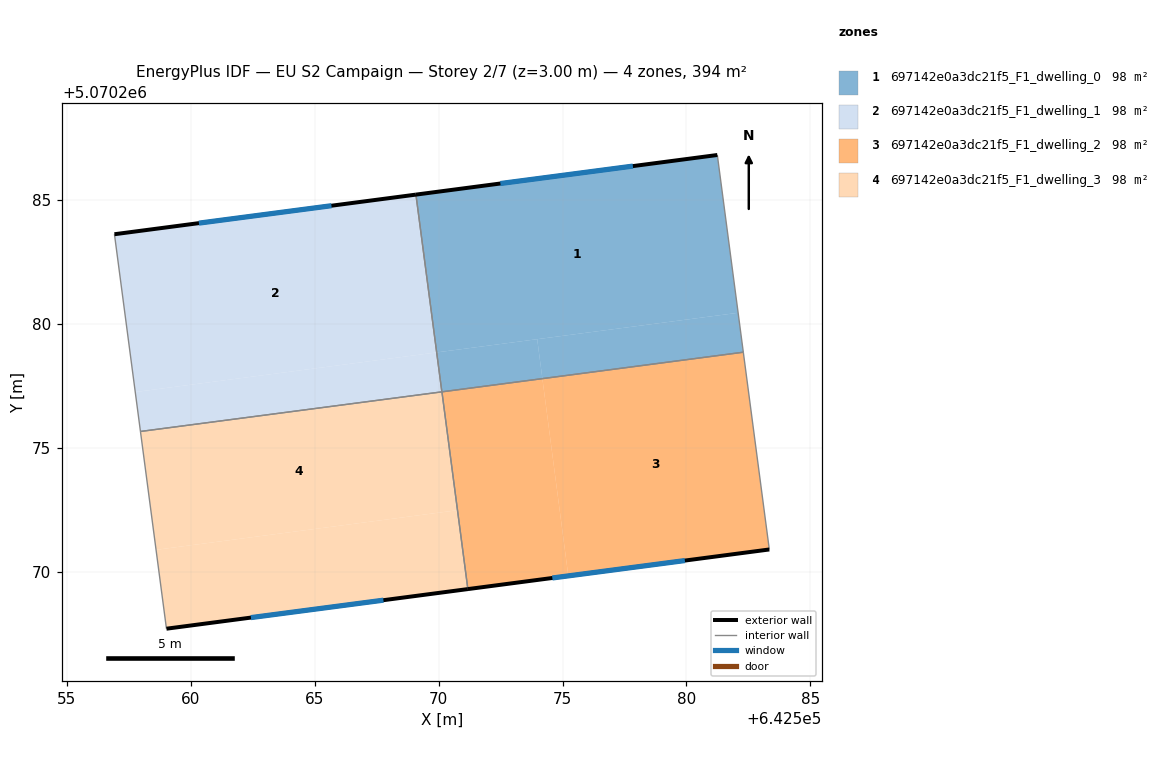
=== STOREY PLAN SPEC (per zone: floor XY polygon, exterior-wall plan segments, windows/doors) ===
zone 1: 697142e0a3dc21f5_F1_dwelling_0  (98.4 m²)
  floor: (642582.08, 5070280.46) (642581.24, 5070286.82) (642569.09, 5070285.22) (642569.92, 5070278.86)
  floor: (642582.29, 5070278.87) (642582.08, 5070280.46) (642573.98, 5070279.39) (642574.19, 5070277.80)
  floor: (642574.19, 5070277.80) (642573.98, 5070279.39) (642569.93, 5070278.86) (642570.14, 5070277.27)
  exterior wall: (642569.09, 5070285.22) – (642581.24, 5070286.82)  [12.3 m]
    window: (642572.49, 5070285.67) – (642577.84, 5070286.38)  [7.1 m²]
  interior walls: 3
zone 2: 697142e0a3dc21f5_F1_dwelling_1  (98.4 m²)
  floor: (642569.92, 5070278.86) (642569.09, 5070285.22) (642556.93, 5070283.63) (642557.77, 5070277.26)
  floor: (642570.13, 5070277.27) (642569.92, 5070278.86) (642557.77, 5070277.26) (642557.97, 5070275.67)
  exterior wall: (642556.93, 5070283.63) – (642569.09, 5070285.22)  [12.3 m]
    window: (642560.33, 5070284.07) – (642565.68, 5070284.78)  [7.1 m²]
  interior walls: 3
zone 3: 697142e0a3dc21f5_F1_dwelling_2  (98.4 m²)
  floor: (642583.34, 5070270.91) (642582.29, 5070278.87) (642574.19, 5070277.80) (642575.23, 5070269.85)
  floor: (642575.23, 5070269.85) (642574.19, 5070277.80) (642570.14, 5070277.27) (642571.18, 5070269.31)
  exterior wall: (642583.34, 5070270.91) – (642571.18, 5070269.31)  [12.3 m]
    window: (642579.93, 5070270.46) – (642574.59, 5070269.76)  [7.1 m²]
  interior walls: 3
zone 4: 697142e0a3dc21f5_F1_dwelling_3  (98.4 m²)
  floor: (642570.76, 5070272.50) (642570.14, 5070277.27) (642557.97, 5070275.67) (642558.60, 5070270.90)
  floor: (642571.18, 5070269.31) (642570.76, 5070272.50) (642558.60, 5070270.90) (642559.02, 5070267.71)
  exterior wall: (642571.18, 5070269.31) – (642559.02, 5070267.71)  [12.3 m]
    window: (642567.78, 5070268.87) – (642562.43, 5070268.16)  [7.1 m²]
  interior walls: 3

=== DERIVED (storey summary) ===
Building: EU S2 Campaign
Storey: 2 of 7  (floor level z = 3.00 m)
Storey gross floor area: 393.6 m²
Zones on this storey: 4
  - 697142e0a3dc21f5_F1_dwelling_0: floor 98.4 m²; exterior wall 12.3 m (36.8 m²); 1 window(s) 7.1 m²; WWR 19.3%
  - 697142e0a3dc21f5_F1_dwelling_1: floor 98.4 m²; exterior wall 12.3 m (36.8 m²); 1 window(s) 7.1 m²; WWR 19.3%
  - 697142e0a3dc21f5_F1_dwelling_2: floor 98.4 m²; exterior wall 12.3 m (36.8 m²); 1 window(s) 7.1 m²; WWR 19.3%
  - 697142e0a3dc21f5_F1_dwelling_3: floor 98.4 m²; exterior wall 12.3 m (36.8 m²); 1 window(s) 7.1 m²; WWR 19.3%
Zone adjacency (shared interzone walls):
  - 697142e0a3dc21f5_F1_dwelling_0 ↔ 697142e0a3dc21f5_F1_dwelling_1
  - 697142e0a3dc21f5_F1_dwelling_0 ↔ 697142e0a3dc21f5_F1_dwelling_2
  - 697142e0a3dc21f5_F1_dwelling_1 ↔ 697142e0a3dc21f5_F1_dwelling_3
  - 697142e0a3dc21f5_F1_dwelling_2 ↔ 697142e0a3dc21f5_F1_dwelling_3